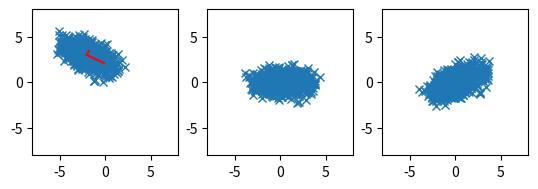

Reproduce this figure in Python.
# scatter correlated 2d point cloud

import numpy as np
import matplotlib.pyplot as plt

# generate correlated 2d point cloud
mean = [-2, 3]
cov = [
    [-1.7, 1],
    [1, 0],
]
x, y = np.random.multivariate_normal(mean, cov, 1000).T

# get covariance matrix
cov = np.cov(x, y)
print(cov)

# get eigenvalues and eigenvectors
eig_val, eig_vec = np.linalg.eig(cov)

# transform data to eigenspace
data1 = np.array([x, y])
print(data1)
# subtract mean
data1[0] -= mean[0]
data1[1] -= mean[1]
# data = np.dot(eig_vec, data)

# multiply data with transposed eigenvectors
data1 = np.dot(eig_vec.T, data1)

# copt the eigenvectors into new variable and swap the two eigenvectors
eig_vec2 = np.copy(eig_vec)
eig_vec2[:, [0, 1]] = eig_vec2[:, [1, 0]]

# put basis vectors to new eigenvectors
data2 = np.dot(eig_vec.T, data1)


# create multiple plots
fig, ax = plt.subplots(1, 3)

# plot eigenvectors starting from mean
# plot
ax[0].plot(x, y, "x")
ax[0].plot([mean[0], mean[0] + eig_vec[0, 0] * eig_val[0]], [mean[1], mean[1] + eig_vec[1, 0] * eig_val[0]], color="red")
ax[0].plot([mean[0], mean[0] + eig_vec[0, 1] * eig_val[1]], [mean[1], mean[1] + eig_vec[1, 1] * eig_val[1]], color="red")

# plot transformed data
ax[1].plot(data1[0], data1[1], "x")

ax[2].plot(data2[0], data2[1], "x")


# put axis on equal scale
ax[0].set_aspect("equal", adjustable="box")
ax[1].set_aspect("equal", adjustable="box")
ax[2].set_aspect("equal", adjustable="box")

# set limits
ax[0].set_xlim(-8, 8)
ax[0].set_ylim(-8, 8)
ax[1].set_xlim(-8, 8)
ax[1].set_ylim(-8, 8)
ax[2].set_xlim(-8, 8)
ax[2].set_ylim(-8, 8)

plt.show()
